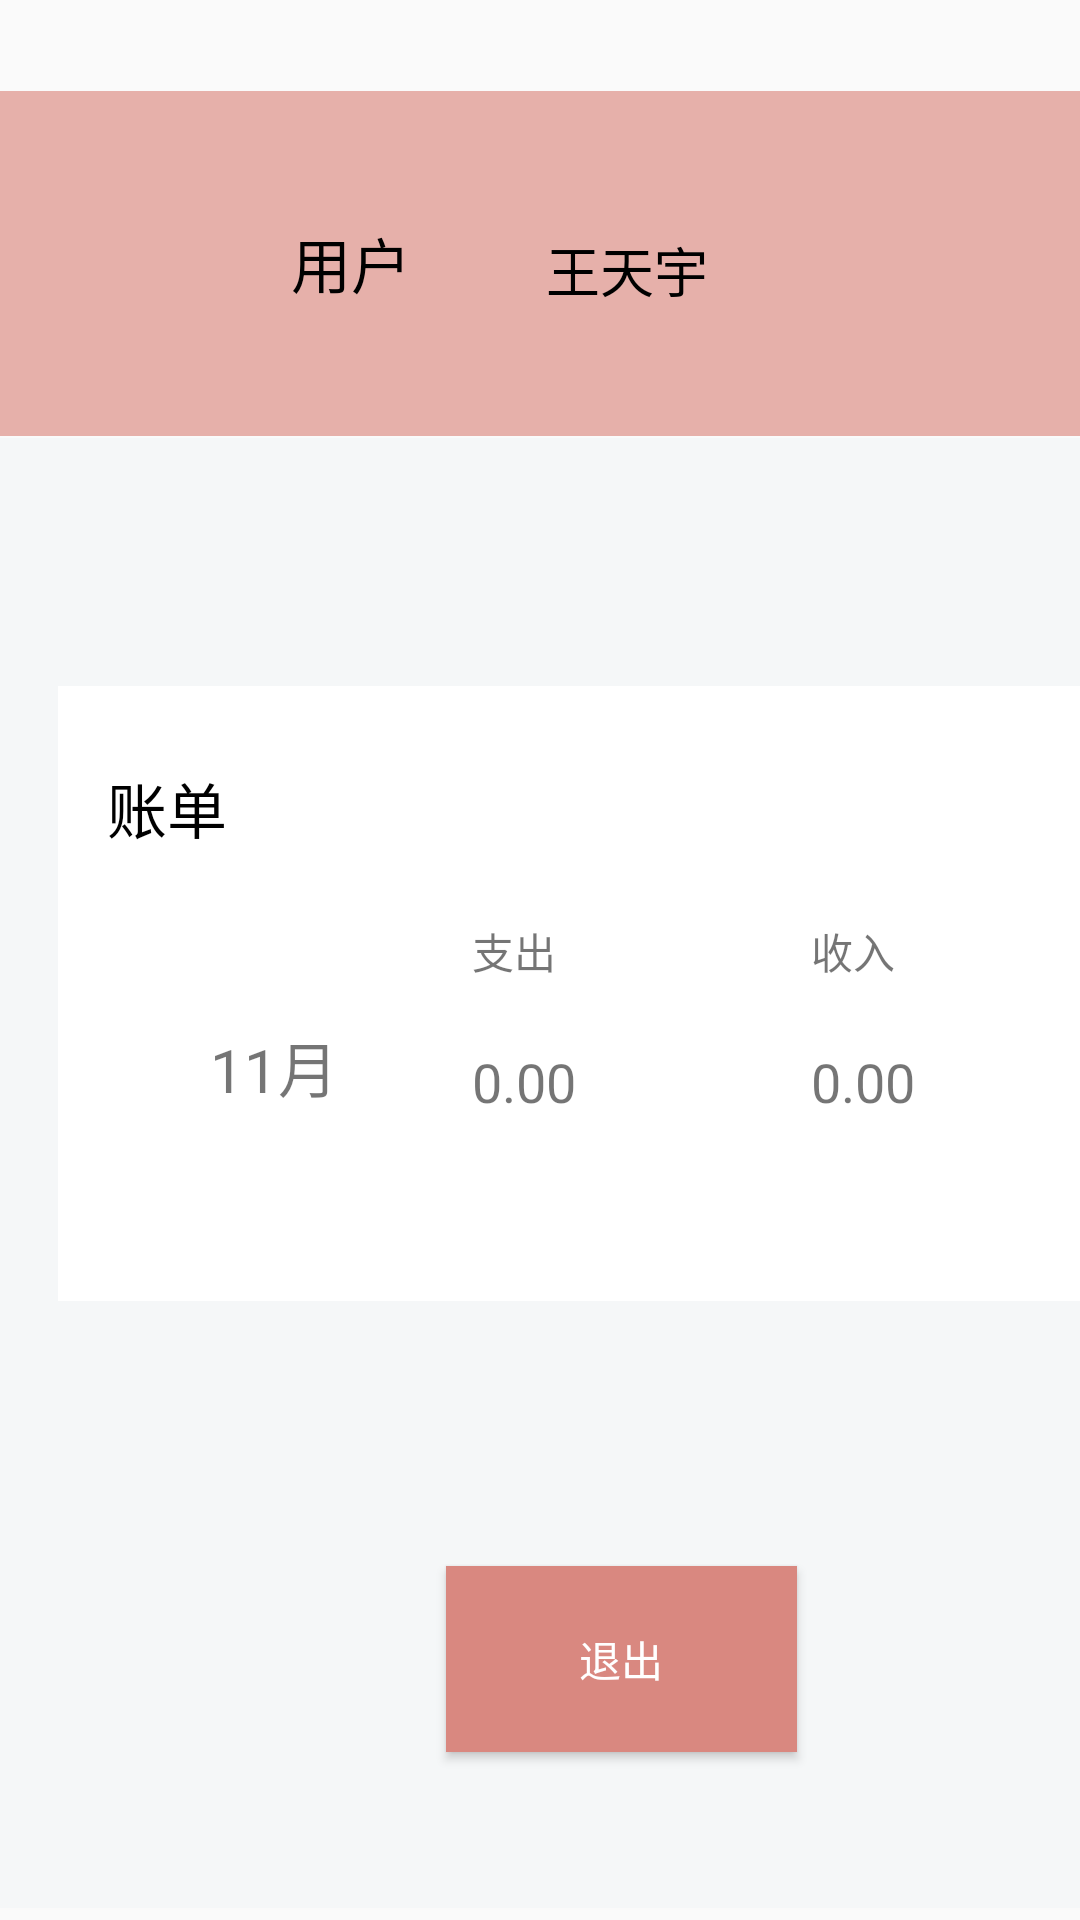

Write the Android layout XML for this screen, with the resource values it uses.
<!-- AndroidManifest.xml: application theme Theme.MoneyList -->
<!-- res/layout/fragment_me.xml -->
<?xml version="1.0" encoding="utf-8"?>
<android.support.constraint.ConstraintLayout xmlns:android="http://schemas.android.com/apk/res/android"
xmlns:app="http://schemas.android.com/apk/res-auto"
xmlns:tools="http://schemas.android.com/tools"
android:layout_width="match_parent"
android:layout_height="match_parent"
tools:context=".ui.MeFragment">


    <android.support.constraint.ConstraintLayout
        android:id="@+id/textView2"
        android:layout_width="412dp"
        android:layout_height="115dp"
        android:layout_marginTop="4dp"

        android:background="@color/pink1"
        app:layout_constraintBottom_toTopOf="@+id/textView3"
        app:layout_constraintEnd_toEndOf="parent"
        app:layout_constraintHorizontal_bias="0.0"
        app:layout_constraintStart_toStartOf="parent"
        app:layout_constraintTop_toTopOf="parent"
        app:layout_constraintVertical_bias="0.977">

        <TextView
            android:id="@+id/username"
            android:layout_width="106dp"
            android:layout_height="39dp"
            android:layout_marginBottom="36dp"
            android:gravity="center|left"
            android:text="王天宇"
            android:textColor="@color/black"
            android:textSize="18dp"
            app:layout_constraintBottom_toBottomOf="parent"
            app:layout_constraintEnd_toEndOf="parent"
            app:layout_constraintHorizontal_bias="0.0"
            app:layout_constraintStart_toEndOf="@+id/textView9" />

        <TextView
            android:id="@+id/textView9"
            android:layout_width="130dp"
            android:layout_height="69dp"
            android:layout_marginStart="52dp"
            android:gravity="center"
            android:text="用户"
            android:textColor="@color/black"
            android:textSize="20sp"
            app:layout_constraintBottom_toBottomOf="parent"
            app:layout_constraintStart_toStartOf="parent"
            app:layout_constraintTop_toTopOf="parent" />
    </android.support.constraint.ConstraintLayout>

    <android.support.constraint.ConstraintLayout
        android:id="@+id/textView3"
        android:layout_width="414dp"
        android:layout_height="490dp"
        android:layout_marginBottom="4dp"
        android:background="#F5F7F8"
        app:layout_constraintBottom_toBottomOf="parent"
        app:layout_constraintEnd_toEndOf="parent"
        app:layout_constraintHorizontal_bias="0.0"
        app:layout_constraintStart_toStartOf="parent">


        <android.support.constraint.ConstraintLayout
            android:id="@+id/textView5"
            android:layout_width="379dp"
            android:layout_height="205dp"
            android:background="#FFFFFF"
            android:padding="10dp"
            android:text="账单"
            android:textColor="@color/black"
            android:textSize="24sp"
            app:layout_constraintBottom_toBottomOf="parent"
            app:layout_constraintEnd_toEndOf="parent"
            app:layout_constraintHorizontal_bias="0.551"
            app:layout_constraintStart_toStartOf="parent"
            app:layout_constraintTop_toTopOf="parent"
            app:layout_constraintVertical_bias="0.29">

            <TextView
                android:id="@+id/textView6"
                android:layout_width="92dp"
                android:layout_height="64dp"
                android:layout_marginStart="16dp"
                android:layout_marginBottom="36dp"
                android:gravity="center"
                android:text="11月"
                android:textSize="20sp"
                app:layout_constraintBottom_toBottomOf="parent"
                app:layout_constraintStart_toStartOf="parent" />

            <TextView
                android:id="@+id/money_out"
                android:layout_width="96dp"
                android:layout_height="54dp"
                android:layout_marginStart="20dp"
                android:layout_marginBottom="36dp"
                android:gravity="center|left"
                android:text="0.00"
                android:textSize="18sp"
                app:layout_constraintBottom_toBottomOf="parent"
                app:layout_constraintStart_toEndOf="@+id/textView6" />

            <TextView
                android:id="@+id/money_in"
                android:layout_width="96dp"
                android:layout_height="54dp"
                android:layout_marginStart="8dp"
                android:layout_marginBottom="36dp"
                android:gravity="center|left"
                android:text="0.00"
                android:textSize="18sp"
                app:layout_constraintBottom_toBottomOf="parent"
                app:layout_constraintEnd_toEndOf="parent"
                app:layout_constraintHorizontal_bias="0.292"
                app:layout_constraintStart_toEndOf="@+id/money_out" />

            <TextView
                android:id="@+id/textView10"
                android:layout_width="74dp"
                android:layout_height="22dp"
                android:layout_marginTop="68dp"
                android:text="支出"
                app:layout_constraintStart_toStartOf="@+id/money_out"
                app:layout_constraintTop_toTopOf="parent" />

            <TextView
                android:id="@+id/textView11"
                android:layout_width="74dp"
                android:layout_height="22dp"
                android:layout_marginTop="68dp"
                android:text="收入"
                app:layout_constraintEnd_toEndOf="parent"
                app:layout_constraintHorizontal_bias="0.0"
                app:layout_constraintStart_toStartOf="@+id/money_in"
                app:layout_constraintTop_toTopOf="parent" />

            <TextView
                android:id="@+id/textView13"
                android:layout_width="84dp"
                android:layout_height="38dp"
                android:layout_marginTop="16dp"
                android:text="账单"
                android:textColor="@color/black"
                android:textSize="20dp"
                app:layout_constraintEnd_toEndOf="parent"
                app:layout_constraintHorizontal_bias="0.023"
                app:layout_constraintStart_toStartOf="parent"
                app:layout_constraintTop_toTopOf="parent" />
        </android.support.constraint.ConstraintLayout>

        <Button
            android:id="@+id/logout"
            android:layout_width="117dp"
            android:layout_height="62dp"
            android:layout_marginBottom="52dp"
            android:background="@color/pink2"
            android:text="退出"
            android:textColor="#FFFFFF"
            app:layout_constraintBottom_toBottomOf="parent"
            app:layout_constraintEnd_toEndOf="parent"
            app:layout_constraintStart_toStartOf="parent" />
    </android.support.constraint.ConstraintLayout>


</android.support.constraint.ConstraintLayout>
<!-- resources referenced by this layout -->
<resources>
  <color name="black">#FF000000</color>
  <color name="pink1">#E6B0AA</color>
  <color name="pink2">#D98880</color>
  <style name="Theme.MoneyList" parent="Theme.AppCompat.Light.DarkActionBar">
          
          <item name="colorPrimary">@color/pink3</item>
          <item name="colorPrimaryDark">@color/pink3</item>
          <item name="colorAccent">@color/pink3</item>
          
      </style>
  <color name="pink3">#CD6155</color>
</resources>
